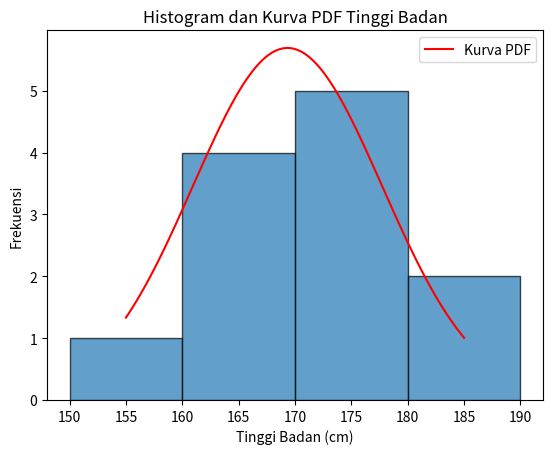

This figure's Python source:
import matplotlib.pyplot as plt
import numpy as np
from scipy.stats import norm

# Data tinggi badan individu dalam sentimeter
tinggi_badan = [165, 170, 155, 172, 180, 160, 175, 165, 185, 175, 170, 160]
interval_size = 10  # Misalnya interval ukuran per 10 sentimeter

# TODO 1: Buat Fungsi untuk mengelompokkan tinggi badan ke dalam interval tertentu
def group_into_intervals(data, interval_size):
    intervals = {}
    for height in data:
        interval = (height // interval_size) * interval_size
        intervals[interval] = intervals.get(interval, 0) + 1
    return intervals

# TODO 2: Menghitung frekuensi tinggi badan dalam interval
frekuensi_tinggi = group_into_intervals(tinggi_badan, interval_size)

# TODO 3: Visualisasi data dalam bentuk histogram
# Menggunakan bins yang sesuai dengan interval
bins = np.arange(min(tinggi_badan) // interval_size * interval_size,
                 (max(tinggi_badan) // interval_size + 2) * interval_size, interval_size)  # Mengubah menjadi +2
plt.hist(tinggi_badan, bins=bins, edgecolor='black', alpha=0.7, align='mid')  # Align diubah menjadi 'mid'
plt.xlabel('Interval Tinggi Badan (cm)')
plt.ylabel('Frekuensi')
plt.title('Histogram Tinggi Badan')

# TODO 4: Menambahkan kurva pdf pada hasil visualisasi data
mu, std = np.mean(tinggi_badan), np.std(tinggi_badan)
x = np.linspace(min(tinggi_badan), max(tinggi_badan), 100)
pdf = norm.pdf(x, mu, std)

plt.plot(x, pdf * len(tinggi_badan) * interval_size, color='red', label='Kurva PDF')
plt.xlabel('Tinggi Badan (cm)')
plt.ylabel('Frekuensi')
plt.title('Histogram dan Kurva PDF Tinggi Badan')
plt.legend()

plt.show()
